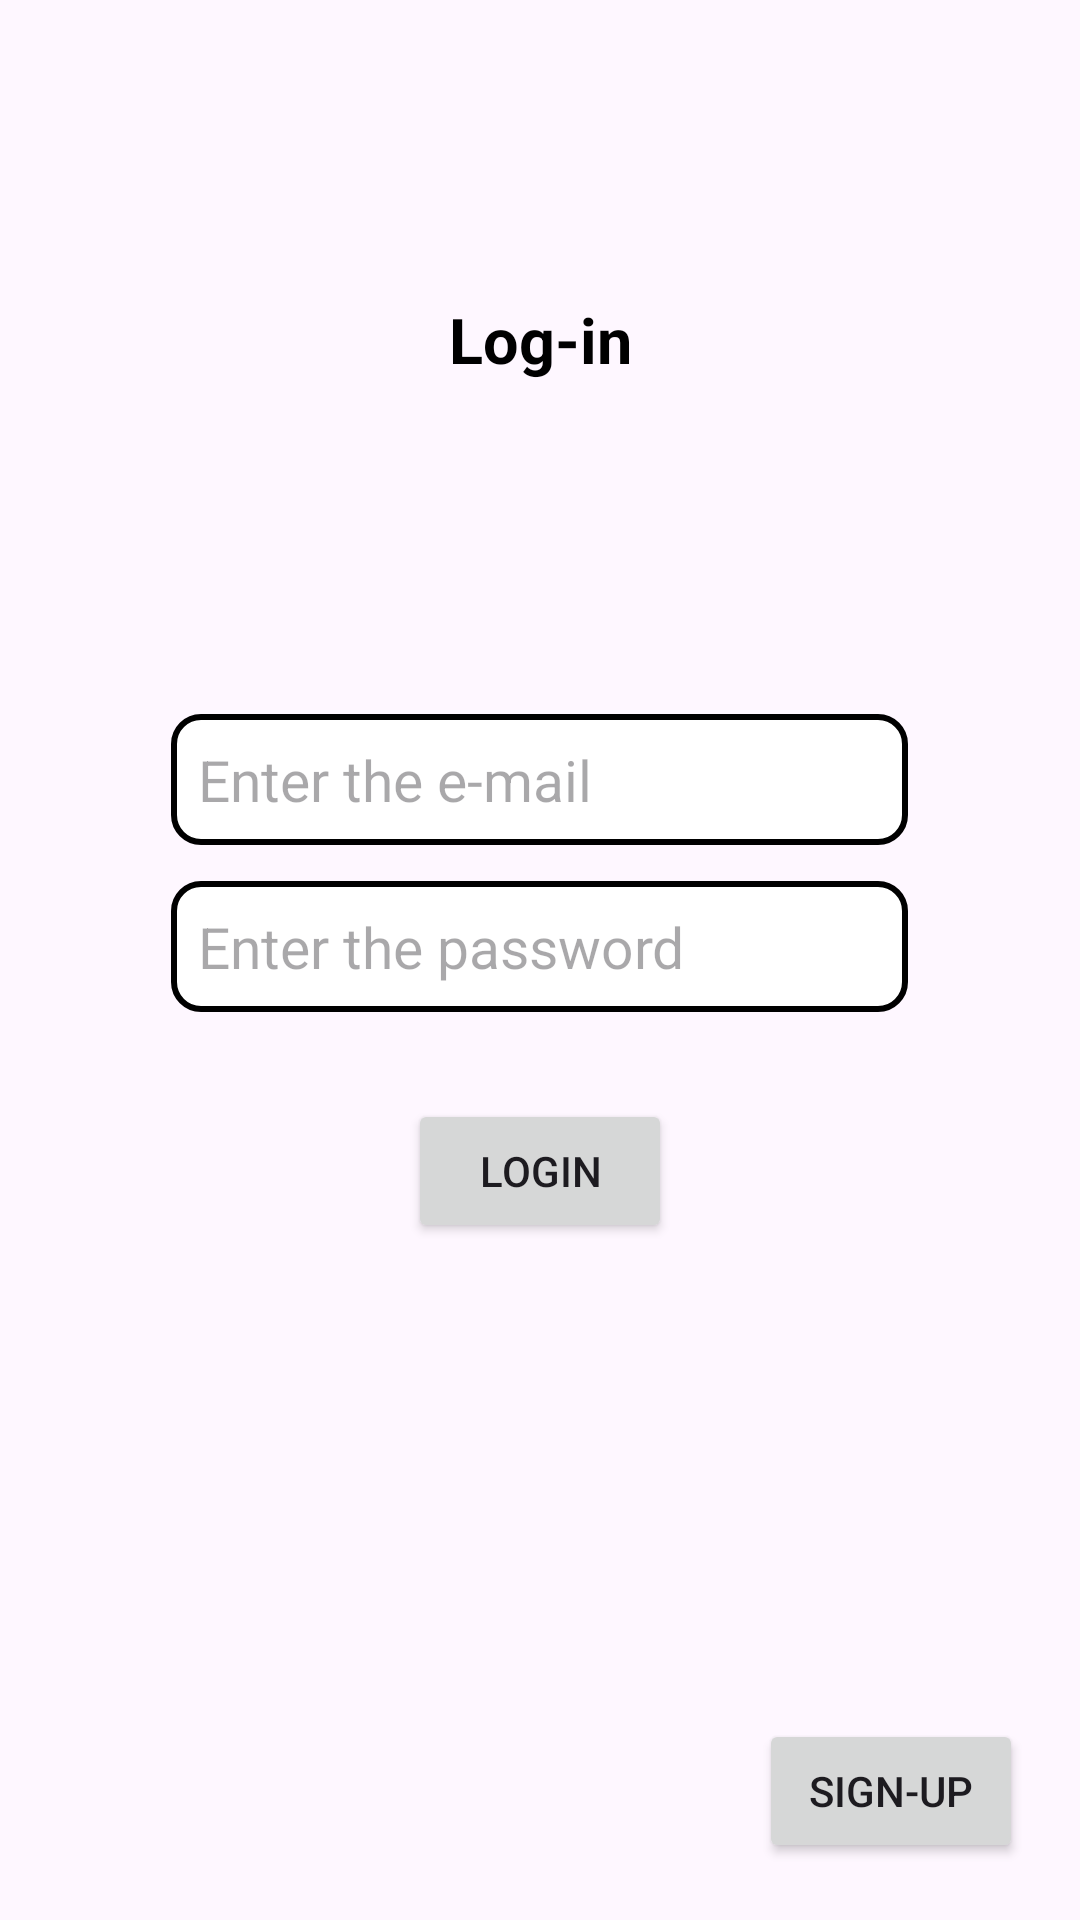

The Android layout XML behind this screen, and the referenced resources:
<!-- AndroidManifest.xml: application theme Theme.TempratureHouse -->
<!-- res/layout/activity_login.xml -->
<?xml version="1.0" encoding="utf-8"?>
<androidx.constraintlayout.widget.ConstraintLayout xmlns:android="http://schemas.android.com/apk/res/android"
    xmlns:app="http://schemas.android.com/apk/res-auto"
    xmlns:tools="http://schemas.android.com/tools"
    android:layout_width="match_parent"
    android:layout_height="match_parent"
    tools:context=".authentication.LoginActivity">


    <TextView
        android:layout_width="wrap_content"
        android:layout_height="wrap_content"
        app:layout_constraintBottom_toTopOf="@id/ll"
        app:layout_constraintTop_toTopOf="parent"
        app:layout_constraintStart_toStartOf="parent"
        app:layout_constraintEnd_toEndOf="parent"
        android:text="Log-in"
        android:textSize="21sp"
        android:textColor="@color/black"
        android:textStyle="bold"/>

    <LinearLayout
        android:id="@+id/ll"
        android:layout_width="match_parent"
        android:layout_height="wrap_content"
        app:layout_constraintTop_toTopOf="parent"
        android:orientation="vertical"
        android:gravity="center"
        app:layout_constraintBottom_toBottomOf="parent">


        <EditText
            android:id="@+id/et_login_email"
            android:layout_width="wrap_content"
            android:layout_height="wrap_content"
            android:hint="Enter the e-mail"
            android:minEms="11"
            android:background="@drawable/rounded_et"
            android:padding="9dp"
            android:inputType="textEmailAddress"
            android:textSize="19sp"
            android:textColor="@color/black"
            android:layout_marginTop="12dp" />

        <EditText
            android:id="@+id/et_login_password"
            android:layout_width="wrap_content"
            android:layout_height="wrap_content"
            android:hint="Enter the password"
            android:minEms="11"
            android:background="@drawable/rounded_et"
            android:textSize="19sp"
            android:textColor="@color/black"
            android:inputType="numberPassword"
            android:layout_marginTop="12dp"
            android:padding="9dp"/>

        <Button
            android:id="@+id/btn_login"
            android:layout_width="wrap_content"
            android:layout_height="wrap_content"
            android:text="Login"
            android:layout_marginTop="29dp"/>

    </LinearLayout>

    <Button
        android:id="@+id/btn_sign_up"
        android:layout_width="wrap_content"
        android:layout_height="wrap_content"
        app:layout_constraintBottom_toBottomOf="parent"
        app:layout_constraintEnd_toEndOf="parent"
        android:layout_margin="19dp"
        android:text="Sign-up"/>




</androidx.constraintlayout.widget.ConstraintLayout>
<!-- resources referenced by this layout -->
<resources>
  <color name="black">#FF000000</color>
  <!-- drawable rounded_et (drawable) -->
  <?xml version="1.0" encoding="utf-8"?>
  <shape xmlns:android="http://schemas.android.com/apk/res/android"
      android:shape="rectangle">
  
      <stroke android:width="2dp"
          android:color="@color/black"/>
  
      <corners android:radius="9dp"/>
  
      <solid android:color="@color/white"/>
  
  </shape>
  <style name="Theme.TempratureHouse" parent="Base.Theme.TempratureHouse" />
  <color name="white">#FFFFFFFF</color>
  <style name="Base.Theme.TempratureHouse" parent="Theme.Material3.DayNight.NoActionBar">
          
           <item name="colorPrimary">@color/disable</item>
      </style>
  <color name="disable">#79E7F5</color>
</resources>
